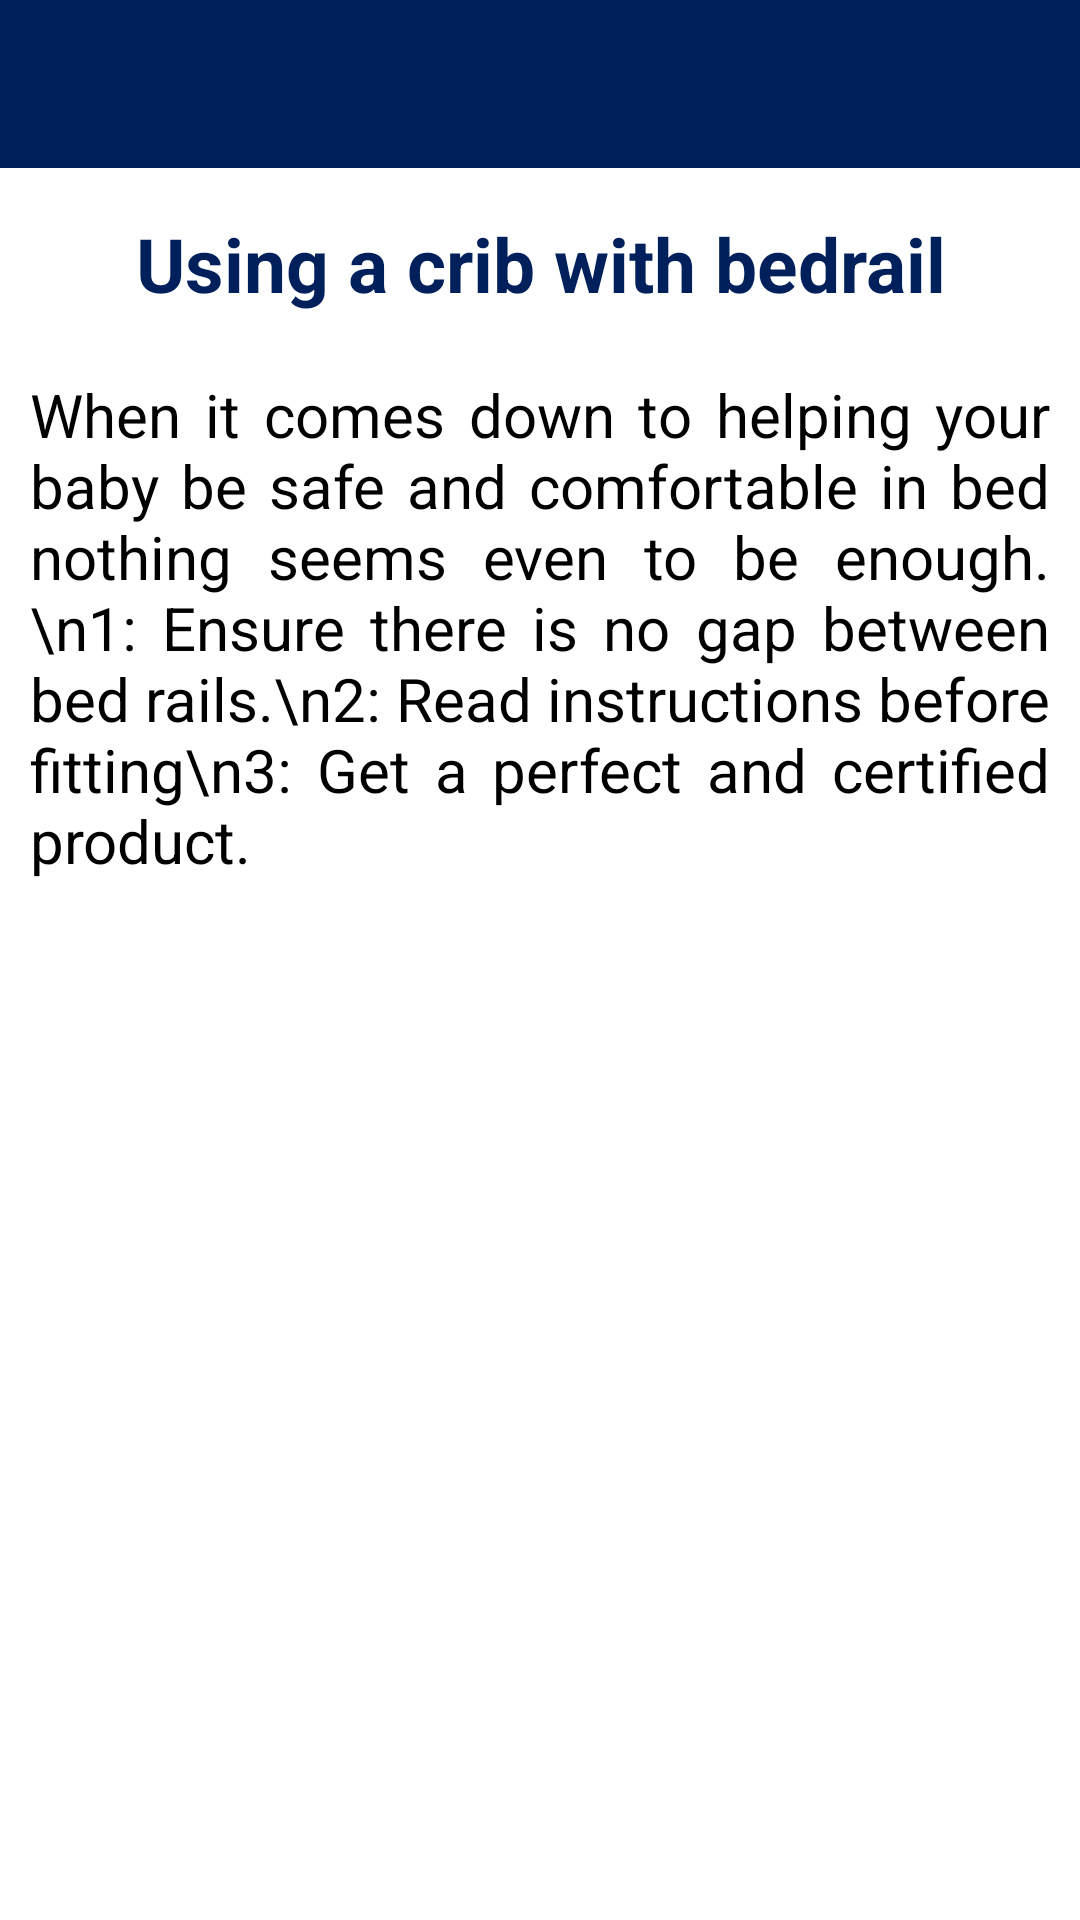

The Android layout XML behind this screen, and the referenced resources:
<!-- AndroidManifest.xml: application theme Theme.CerebralPalsyDetection -->
<!-- res/layout/precaution3.xml -->
<?xml version="1.0" encoding="utf-8"?>
<LinearLayout xmlns:android="http://schemas.android.com/apk/res/android"
    xmlns:app="http://schemas.android.com/apk/res-auto"
    xmlns:tools="http://schemas.android.com/tools"
    android:layout_width="match_parent"
    android:layout_height="match_parent"
    android:orientation="vertical"
    tools:context=".precaution3">

    <androidx.appcompat.widget.Toolbar
        android:id="@+id/p3toolbar"
        android:layout_width="match_parent"
        android:layout_height="wrap_content"
        android:layout_marginBottom="5dp"
        android:background="@color/app"
        android:theme="@style/ThemeOverlay.MaterialComponents.Dark.ActionBar"
        app:titleMarginStart="10dp"
        app:titleTextColor="@color/white"
        tools:ignore="MissingConstraints" />


    <LinearLayout
        android:layout_width="match_parent"
        android:layout_height="match_parent"
        android:orientation="vertical"
        android:padding="10dp">

        <TextView
            android:layout_width="match_parent"
            android:layout_height="wrap_content"
            android:fontFamily="sans-serif"
            android:gravity="center"
            android:text="Using a crib with bedrail"
            android:textColor="@color/app"
            android:textSize="25sp"
            android:textStyle="bold">

        </TextView>

        <TextView
            android:layout_width="match_parent"
            android:layout_height="wrap_content"
            android:layout_marginTop="20dp"
            android:justificationMode="inter_word"
            android:text="When it comes down to helping your baby be safe and comfortable in bed nothing seems even to be enough.\n1: Ensure there is no gap between bed rails.\n2: Read instructions before fitting\n3: Get a perfect and certified product."
            android:textColor="@color/black"
            android:textSize="20sp"
            android:fontFamily="sans-serif">

        </TextView>

    </LinearLayout>

</LinearLayout>
<!-- resources referenced by this layout -->
<resources>
  <color name="app">#00205c</color>
  <color name="black">#FF000000</color>
  <color name="white">#FFFFFFFF</color>
  <style name="Theme.CerebralPalsyDetection" parent="Theme.MaterialComponents.DayNight.NoActionBar">
          
          <item name="colorPrimary">@color/purple_500</item>
          <item name="colorPrimaryVariant">@color/purple_700</item>
          <item name="colorOnPrimary">@color/white</item>
          
          <item name="colorSecondary">@color/teal_200</item>
          <item name="colorSecondaryVariant">@color/teal_700</item>
          <item name="colorOnSecondary">@color/black</item>
          
          <item name="android:statusBarColor"> #0000ffff </item>
  
          
      </style>
  <color name="purple_500">#FF6200EE</color>
  <color name="purple_700">#FF3700B3</color>
  <color name="teal_200">#FF03DAC5</color>
  <color name="teal_700">#FF018786</color>
</resources>
